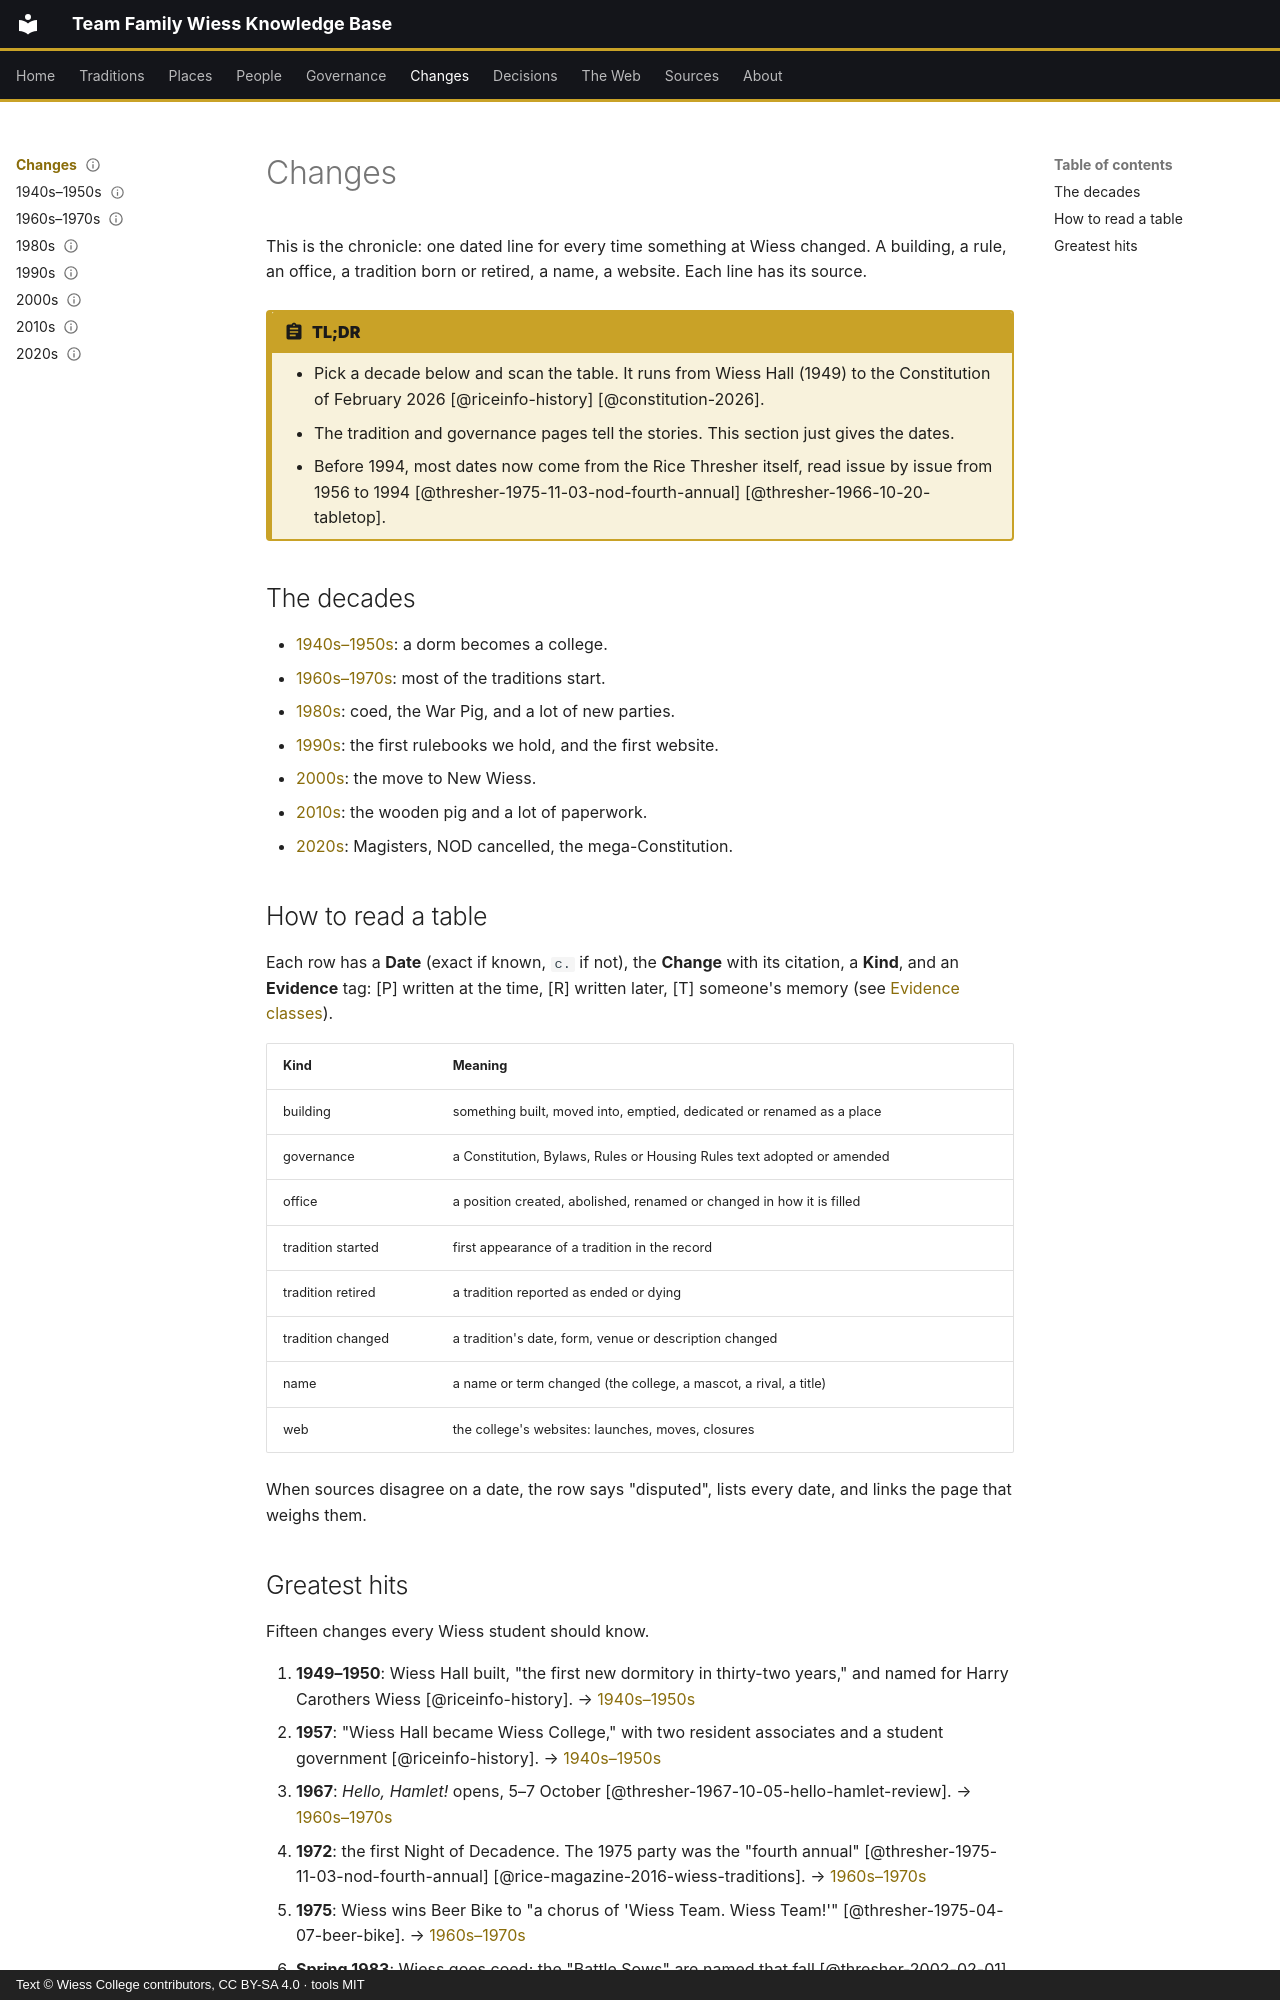

repository: Wiess-College/TFWKB · page: changes/index.html · generator: mkdocs · copyright: Text © Wiess College contributors, CC BY-SA 4.0 · tools MIT

---
title: Changes
status: draft
last_reviewed: 2026-10-04
reviewed_by: unreviewed
---

# Changes

This is the chronicle: one dated line for every time something at Wiess changed. A building, a rule, an office, a tradition born or retired, a name, a website. Each line has its source.

!!! abstract "TL;DR"
    - Pick a decade below and scan the table. It runs from Wiess Hall (1949) to the Constitution of February 2026 [@riceinfo-history] [@constitution-2026].
    - The tradition and governance pages tell the stories. This section just gives the dates.
    - Before 1994, most dates now come from the Rice Thresher itself, read issue by issue from 1956 to 1994 [@thresher-1975-11-03-nod-fourth-annual] [@thresher-1966-10-20-tabletop].

## The decades

- [1940s–1950s](1940s-1950s.md): a dorm becomes a college.
- [1960s–1970s](1960s-1970s.md): most of the traditions start.
- [1980s](1980s.md): coed, the War Pig, and a lot of new parties.
- [1990s](1990s.md): the first rulebooks we hold, and the first website.
- [2000s](2000s.md): the move to New Wiess.
- [2010s](2010s.md): the wooden pig and a lot of paperwork.
- [2020s](2020s.md): Magisters, NOD cancelled, the mega-Constitution.

## How to read a table

Each row has a **Date** (exact if known, `c.` if not), the **Change** with its citation, a **Kind**, and an **Evidence** tag: [P] written at the time, [R] written later, [T] someone's memory (see [Evidence classes](../sources/evidence-classes.md)).

| Kind | Meaning |
|---|---|
| building | something built, moved into, emptied, dedicated or renamed as a place |
| governance | a Constitution, Bylaws, Rules or Housing Rules text adopted or amended |
| office | a position created, abolished, renamed or changed in how it is filled |
| tradition started | first appearance of a tradition in the record |
| tradition retired | a tradition reported as ended or dying |
| tradition changed | a tradition's date, form, venue or description changed |
| name | a name or term changed (the college, a mascot, a rival, a title) |
| web | the college's websites: launches, moves, closures |

When sources disagree on a date, the row says "disputed", lists every date, and links the page that weighs them.
